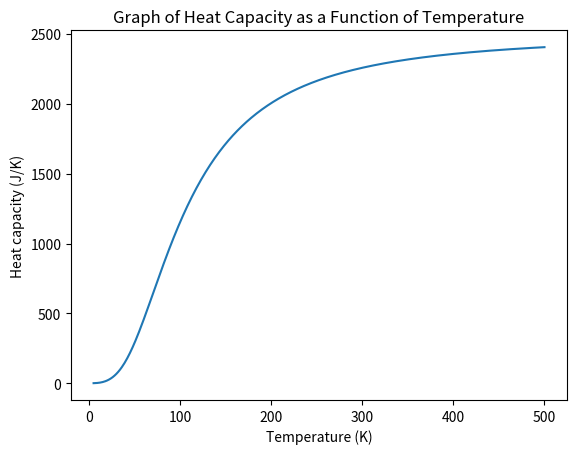

Reproduce this figure in Python.
import numpy as np
import math
import matplotlib.pyplot as plt

# Define the function to integrate 
def f(x):
    if np.isclose(np.exp(x), 1).all():
        return 0
    else:
        return ((x**4)*((np.e)**x))/((((np.e)**x)-1)**2)
#Defnine the function to calculate Cv
def cv(T):
    # Constants
    p = 6.022*(10**28)   # Number density (m^-3)
    V = 0.001     # Volume from cm to m
    k_B = 1.3806*(10**-23)  # Boltzmann constant (J/K)
    theta_D = 428  # Debye temperature (K)
    N = 50        # Number of sample points
    
    # Integration limits
    a = 0              #given in the equation
    b = theta_D/T
    
    # Evaluate integral using trapezoidal rule
    h = (b-a)/50     
    s = 0.5*(f(a) + f(b))
    for i in range(1, N):
        x = a + i*h
        s += f(x)
    integral = h*s
    
    # Calculate Cv 
    Cv = 9 * p * V * k_B * (T/theta_D)**3 * integral #Solve the complete equation given
    return Cv


# Create lists of temperature and Cv values
T_values = [T for T in range(5, 501)]
Cv_values = [cv(T) for T in T_values]

# Plot Cv as a function of T
plt.plot(T_values, Cv_values)
plt.xlabel('Temperature (K)')  #x abel
plt.ylabel('Heat capacity (J/K)') #y label  
plt.title('Graph of Heat Capacity as a Function of Temperature') #title
plt.show()
